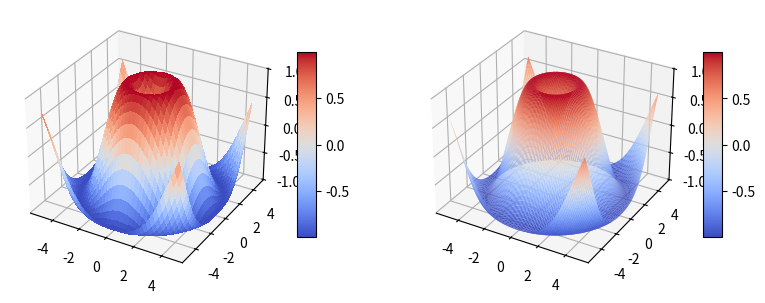

The script that saved this image:
import matplotlib.pyplot as plt
from matplotlib import cm
import numpy as np
from mpl_toolkits.mplot3d.axes3d import get_test_data
from mpl_toolkits.mplot3d import Axes3D

fig = plt.figure(figsize =plt.figaspect(0.5))
#1
ax = fig.add_subplot(1, 2, 1 ,projection = '3d')
X = np.arange(-5, 5, 0.25)
Y = np.arange(-5, 5, 0.25)
X, Y = np.meshgrid(X, Y)
R = np.sqrt(X** 2 + Y** 2)
Z = np.sin(R)
surf = ax.plot_surface(X, Y, Z, rstride=1, cstride = 1,
cmap = cm.coolwarm,
linewidth=0, antialiased = False)
ax.set_zlim(-1.01, 1.01)
fig.colorbar(surf, shrink = 0.5, aspect = 10 )
#2
ax = fig.add_subplot(1 ,2 ,2 ,projection = '3d' )
X = np.arange(-5 ,5 ,0.1 )
Y = np.arange(-5, 5, 0.1)
X, Y = np.meshgrid(X, Y)
R = np.sqrt(X** 2 + Y** 2 )
Z = np.sin(R)
surf = ax.plot_surface(X, Y, Z, rstride = 1, cstride = 1,
cmap = cm.coolwarm,
linewidth = 0, antialiased = True )
ax.set_zlim(-1.01, 1.01 )
fig.colorbar(surf, shrink = 0.5, aspect = 10 )

plt.show()